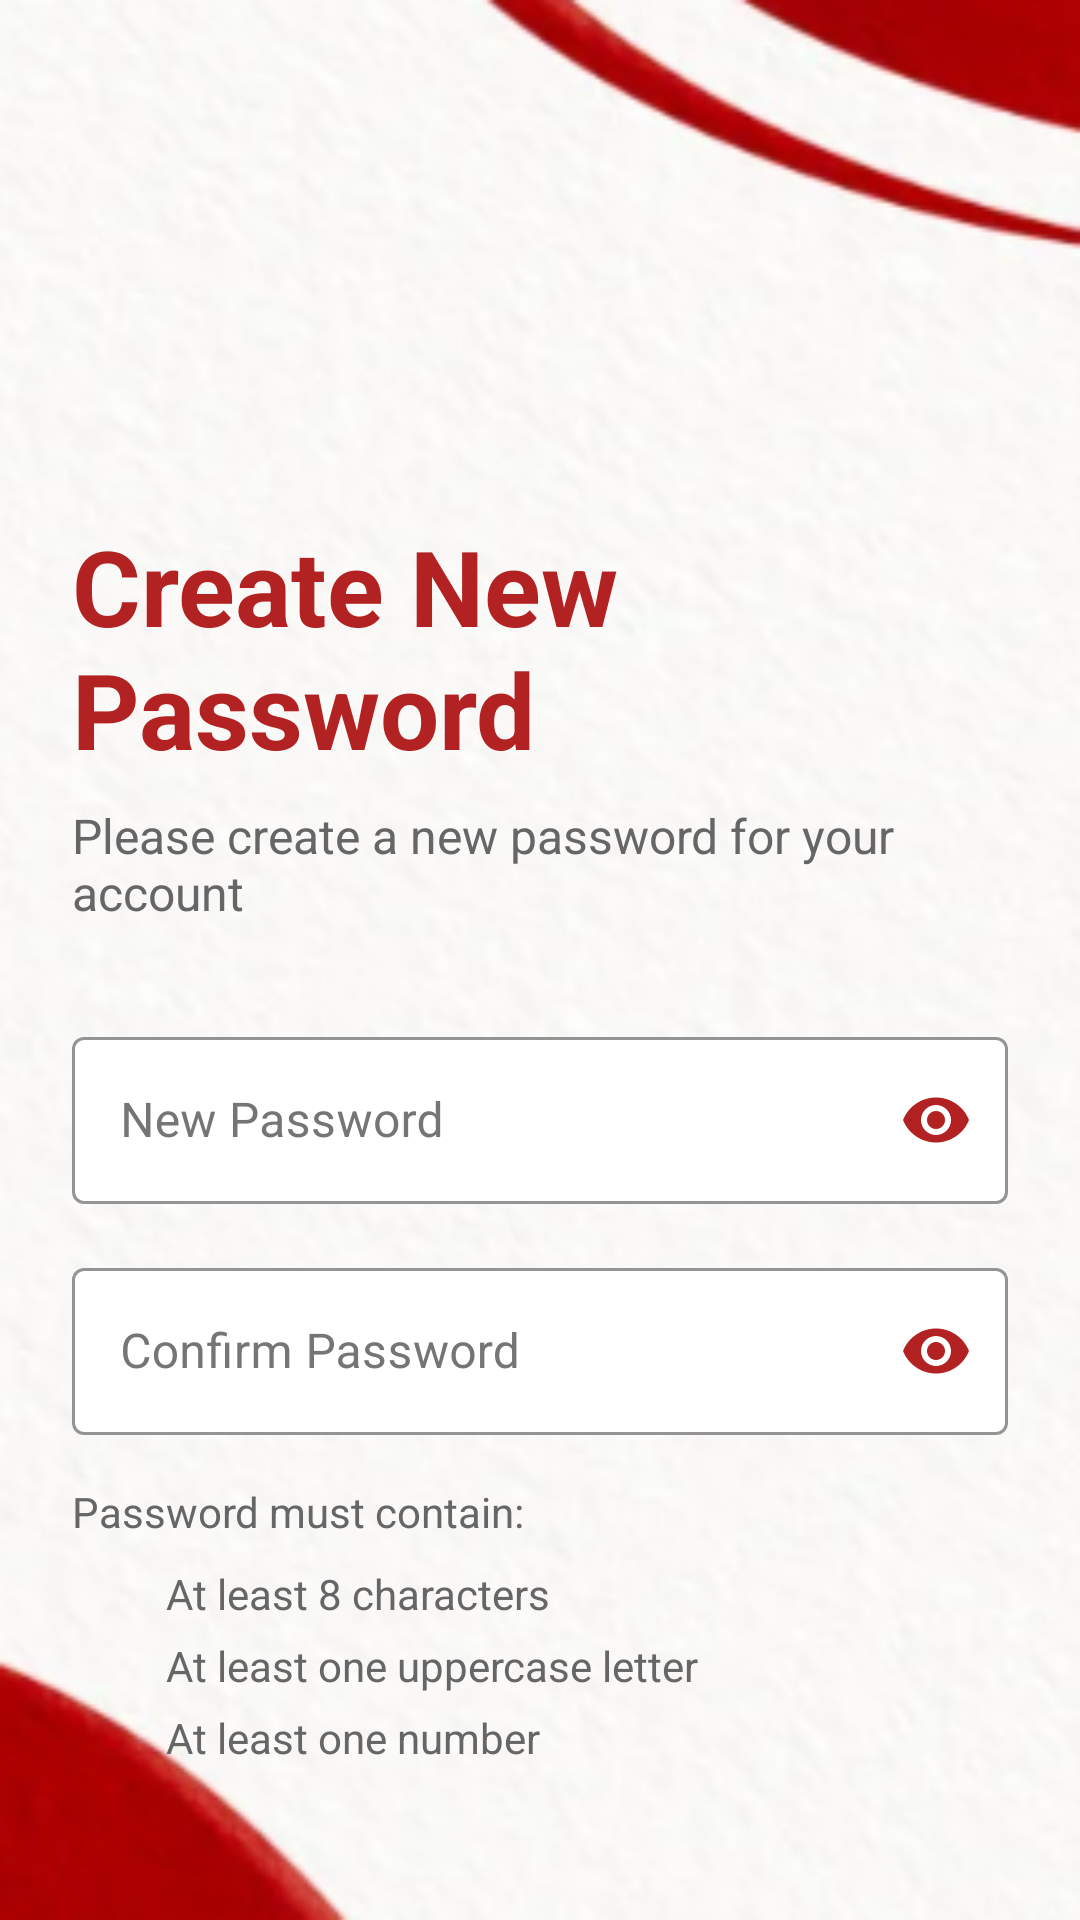

Reconstruct the res/layout file that produces this screen, plus the resources it refers to.
<!-- AndroidManifest.xml: application theme Theme.Boblim_PhotographyFinal -->
<!-- res/layout/activity_forgot_new_password.xml -->
<?xml version="1.0" encoding="utf-8"?>
<androidx.constraintlayout.widget.ConstraintLayout xmlns:android="http://schemas.android.com/apk/res/android"
    xmlns:app="http://schemas.android.com/apk/res-auto"
    android:layout_width="match_parent"
    android:layout_height="match_parent"
    android:background="@drawable/background"
    android:padding="24dp">

    <ImageButton
        android:id="@+id/backButton"
        android:layout_width="48dp"
        android:layout_height="48dp"
        android:background="?attr/selectableItemBackgroundBorderless"
        android:contentDescription="Back"
        android:src="@drawable/ic_back"
        app:layout_constraintStart_toStartOf="parent"
        app:layout_constraintTop_toTopOf="parent"
        app:tint="@color/dark_red" />

    <TextView
        android:id="@+id/titleText"
        android:layout_width="wrap_content"
        android:layout_height="wrap_content"
        android:layout_marginTop="100dp"
        android:text="Create New Password"
        android:textColor="@color/dark_red"
        android:textSize="35sp"
        android:textStyle="bold"
        app:layout_constraintEnd_toEndOf="parent"
        app:layout_constraintStart_toStartOf="parent"
        app:layout_constraintTop_toBottomOf="@id/backButton" />

    <TextView
        android:id="@+id/subtitleText"
        android:layout_width="wrap_content"
        android:layout_height="wrap_content"
        android:layout_marginTop="8dp"
        android:text="Please create a new password for your account"
        android:textColor="#666666"
        android:textSize="16sp"
        app:layout_constraintEnd_toEndOf="parent"
        app:layout_constraintStart_toStartOf="parent"
        app:layout_constraintTop_toBottomOf="@id/titleText" />

    <com.google.android.material.textfield.TextInputLayout
        android:id="@+id/newPasswordLayout"
        style="@style/Widget.MaterialComponents.TextInputLayout.OutlinedBox"
        android:layout_width="match_parent"
        android:layout_height="wrap_content"
        android:layout_marginTop="32dp"
        android:hint="New Password"
        android:textColorHint="#757575"
        app:boxBackgroundColor="@android:color/white"
        app:boxStrokeColor="@color/dark_red"
        app:endIconMode="password_toggle"
        app:endIconTint="@color/dark_red"
        app:hintTextColor="@color/dark_red"
        app:layout_constraintTop_toBottomOf="@id/subtitleText">

        <com.google.android.material.textfield.TextInputEditText
            android:id="@+id/newPasswordEditText"
            android:layout_width="match_parent"
            android:layout_height="wrap_content"
            android:inputType="textPassword"
            android:textColor="@color/black"
            android:textSize="16sp" />
    </com.google.android.material.textfield.TextInputLayout>

    <com.google.android.material.textfield.TextInputLayout
        android:id="@+id/confirmPasswordLayout"
        style="@style/Widget.MaterialComponents.TextInputLayout.OutlinedBox"
        android:layout_width="match_parent"
        android:layout_height="wrap_content"
        android:layout_marginTop="16dp"
        android:hint="Confirm Password"
        android:textColorHint="#757575"
        app:boxBackgroundColor="@android:color/white"
        app:boxStrokeColor="@color/dark_red"
        app:endIconMode="password_toggle"
        app:endIconTint="@color/dark_red"
        app:hintTextColor="@color/dark_red"
        app:layout_constraintTop_toBottomOf="@id/newPasswordLayout">

        <com.google.android.material.textfield.TextInputEditText
            android:id="@+id/confirmPasswordEditText"
            android:layout_width="match_parent"
            android:layout_height="wrap_content"
            android:inputType="textPassword"
            android:textColor="@color/black"
            android:textSize="16sp" />
    </com.google.android.material.textfield.TextInputLayout>

    <TextView
        android:id="@+id/passwordRequirementsText"
        android:layout_width="wrap_content"
        android:layout_height="wrap_content"
        android:layout_marginTop="16dp"
        android:text="Password must contain:"
        android:textColor="#666666"
        android:textSize="14sp"
        app:layout_constraintStart_toStartOf="parent"
        app:layout_constraintTop_toBottomOf="@id/confirmPasswordLayout" />

    <LinearLayout
        android:id="@+id/requirement1Layout"
        android:layout_width="match_parent"
        android:layout_height="wrap_content"
        android:layout_marginTop="8dp"
        android:gravity="center_vertical"
        android:orientation="horizontal"
        app:layout_constraintTop_toBottomOf="@id/passwordRequirementsText">

        <ImageView
            android:id="@+id/requirement1Check"
            android:layout_width="20dp"
            android:layout_height="20dp"
            android:src="@drawable/ic_check_circle"
            android:tint="@color/green"
            android:visibility="invisible" />

        <TextView
            android:id="@+id/requirement1"
            android:layout_width="wrap_content"
            android:layout_height="wrap_content"
            android:layout_marginStart="8dp"
            android:text=" At least 8 characters"
            android:textColor="#666666"
            android:textSize="14sp" />
    </LinearLayout>

    <LinearLayout
        android:id="@+id/requirement2Layout"
        android:layout_width="match_parent"
        android:layout_height="wrap_content"
        android:layout_marginTop="4dp"
        android:gravity="center_vertical"
        android:orientation="horizontal"
        app:layout_constraintTop_toBottomOf="@id/requirement1Layout">

        <ImageView
            android:id="@+id/requirement2Check"
            android:layout_width="20dp"
            android:layout_height="20dp"
            android:src="@drawable/ic_check_circle"
            android:tint="@color/green"
            android:visibility="invisible" />

        <TextView
            android:id="@+id/requirement2"
            android:layout_width="wrap_content"
            android:layout_height="wrap_content"
            android:layout_marginStart="8dp"
            android:text=" At least one uppercase letter"
            android:textColor="#666666"
            android:textSize="14sp" />
    </LinearLayout>

    <LinearLayout
        android:id="@+id/requirement3Layout"
        android:layout_width="match_parent"
        android:layout_height="wrap_content"
        android:layout_marginTop="4dp"
        android:gravity="center_vertical"
        android:orientation="horizontal"
        app:layout_constraintTop_toBottomOf="@id/requirement2Layout">

        <ImageView
            android:id="@+id/requirement3Check"
            android:layout_width="20dp"
            android:layout_height="20dp"
            android:src="@drawable/ic_check_circle"
            android:tint="@color/green"
            android:visibility="invisible" />

        <TextView
            android:id="@+id/requirement3"
            android:layout_width="wrap_content"
            android:layout_height="wrap_content"
            android:layout_marginStart="8dp"
            android:text=" At least one number"
            android:textColor="#666666"
            android:textSize="14sp" />
    </LinearLayout>

    <Button
        android:id="@+id/resetPasswordButton"
        android:layout_width="match_parent"
        android:layout_height="wrap_content"
        android:layout_marginTop="32dp"
        android:background="@drawable/button_background"
        android:padding="16dp"
        android:text="Reset Password"
        android:textColor="@color/white"
        android:textSize="16sp"
        android:stateListAnimator="@null"
        app:layout_constraintTop_toBottomOf="@id/requirement3Layout" />

</androidx.constraintlayout.widget.ConstraintLayout>
<!-- resources referenced by this layout -->
<resources>
  <color name="black">#FF000000</color>
  <color name="dark_red">#B22222</color>
  <color name="green">#4CAF50</color>
  <color name="white">#FFFFFFFF</color>
  <!-- drawable background: png bitmap (drawable, 116210 bytes) -->
  <!-- drawable button_background (drawable) -->
  <?xml version="1.0" encoding="utf-8"?>
  <selector xmlns:android="http://schemas.android.com/apk/res/android">
      <item android:state_enabled="true">
          <shape android:shape="rectangle">
              <solid android:color="@color/dark_red" />
              <corners android:radius="8dp" />
          </shape>
      </item>
      <item android:state_enabled="false">
          <shape android:shape="rectangle">
              <solid android:color="#9E9E9E" />
              <corners android:radius="8dp" />
          </shape>
      </item>
  </selector>
  <style name="Theme.Boblim_PhotographyFinal" parent="Theme.MaterialComponents.DayNight.NoActionBar">
          <item name="colorPrimary">@color/red</item>
          <item name="colorPrimaryDark">@color/dark_red</item>
          <item name="colorAccent">@color/red</item>
          <item name="android:statusBarColor">@color/dark_red</item>
          <item name="android:windowLightStatusBar">false</item>
      </style>
  <color name="red">#B22222</color>
</resources>
